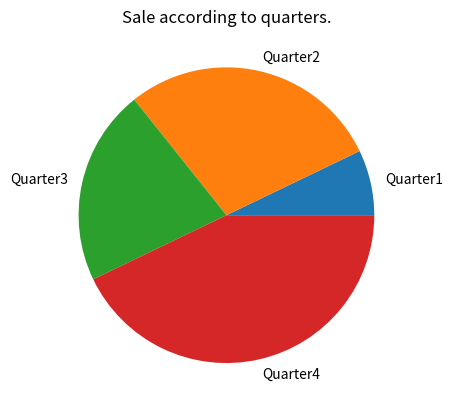

This chart was generated by the following Python code:
import matplotlib.pyplot as plt
def main():
    sales = [100,400,300,600]
    slise_labels = ['Quarter1','Quarter2','Quarter3','Quarter4']
    plt.pie(sales,labels=slise_labels)
    plt.title('Sale according to quarters.')
    plt.show()
main()